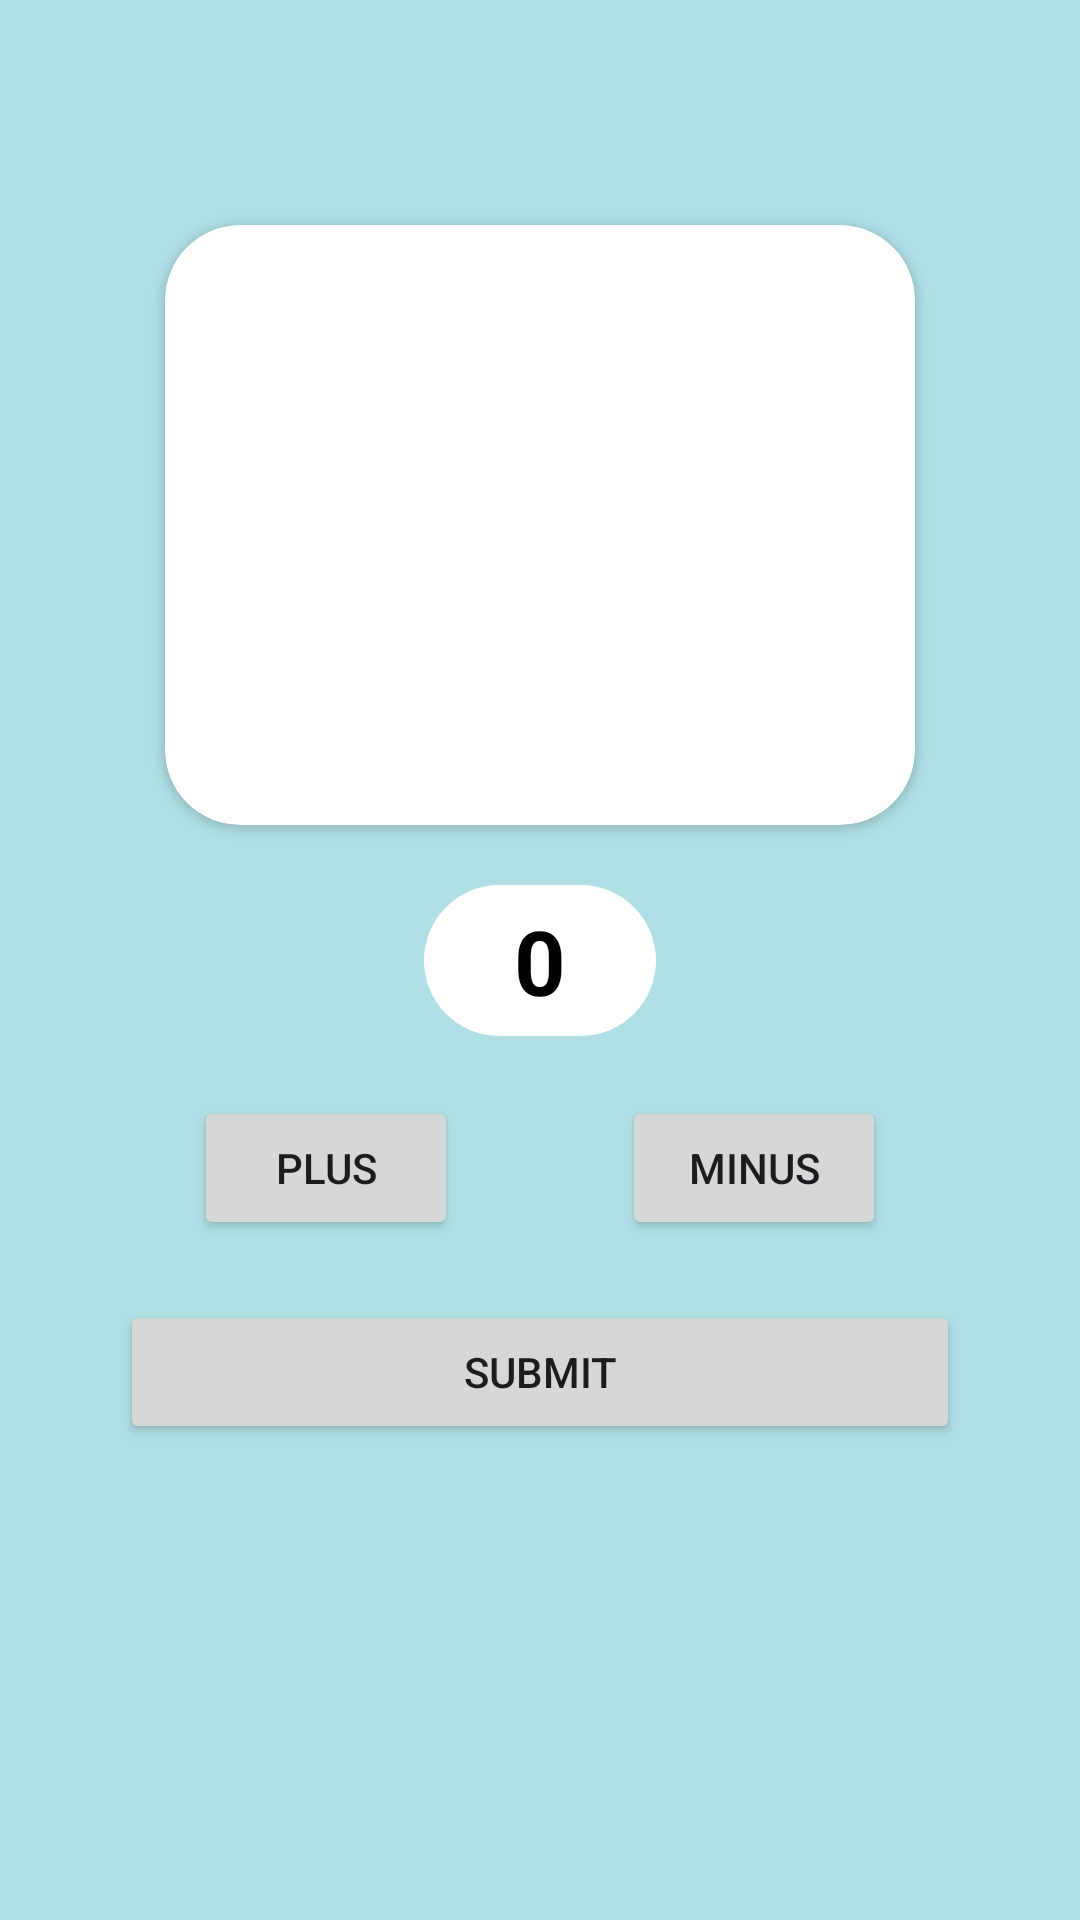

Android layout source for this screen:
<!-- AndroidManifest.xml: application theme Theme.PJ0524_rcv100Pic -->
<!-- res/layout/fragment_detail_picture.xml -->
<?xml version="1.0" encoding="utf-8"?>
<androidx.constraintlayout.widget.ConstraintLayout xmlns:android="http://schemas.android.com/apk/res/android"
    xmlns:app="http://schemas.android.com/apk/res-auto"
    xmlns:tools="http://schemas.android.com/tools"
    android:layout_width="match_parent"
    android:layout_height="match_parent"
    android:paddingStart="10dp"
    android:paddingEnd="10dp"
    android:background="@color/test"
    tools:context=".DetailPictureFragment">

    


    <androidx.cardview.widget.CardView
        android:layout_width="wrap_content"
        android:layout_height="wrap_content"
        android:layout_marginBottom="20dp"
        app:cardCornerRadius="25dp"
        app:layout_constraintBottom_toTopOf="@+id/tvDetailNumber"
        app:layout_constraintEnd_toEndOf="parent"
        app:layout_constraintStart_toStartOf="parent">

        <ImageView
            android:id="@+id/imgDetailPic"
            android:layout_width="250dp"
            android:layout_height="200dp"
            tools:src="@drawable/pic1" />
    </androidx.cardview.widget.CardView>


    <TextView
        android:id="@+id/tvDetailNumber"
        android:layout_width="wrap_content"
        android:layout_height="wrap_content"
        android:background="@drawable/bg_circle"
        android:paddingStart="30dp"
        android:paddingEnd="30dp"
        android:paddingTop="5dp"
        android:paddingBottom="5dp"
        android:text="0"
        android:textColor="@color/black"
        android:textSize="30sp"
        android:textStyle="bold"
        app:layout_constraintBottom_toBottomOf="parent"
        app:layout_constraintEnd_toEndOf="parent"
        app:layout_constraintStart_toStartOf="parent"
        app:layout_constraintTop_toTopOf="parent" />

    <Button
        android:id="@+id/btnDetailPlus"
        android:layout_width="wrap_content"
        android:layout_height="wrap_content"
        android:layout_marginTop="20dp"
        android:text="Plus"
        app:layout_constraintEnd_toStartOf="@+id/btnDetailMinus"
        app:layout_constraintHorizontal_bias="0.5"
        app:layout_constraintStart_toStartOf="parent"
        app:layout_constraintTop_toBottomOf="@+id/tvDetailNumber" />

    <Button
        android:id="@+id/btnDetailMinus"
        android:layout_width="wrap_content"
        android:layout_height="wrap_content"
        android:layout_marginTop="20dp"
        android:text="Minus"
        app:layout_constraintEnd_toEndOf="parent"
        app:layout_constraintHorizontal_bias="0.5"
        app:layout_constraintStart_toEndOf="@+id/btnDetailPlus"
        app:layout_constraintTop_toBottomOf="@+id/tvDetailNumber" />

    <Button
        android:id="@+id/btnSubmit"
        android:layout_width="match_parent"
        android:layout_height="wrap_content"
        android:layout_marginStart="30dp"
        android:layout_marginTop="20dp"
        android:layout_marginEnd="30dp"
        android:text="Submit"
        app:layout_constraintTop_toBottomOf="@+id/btnDetailPlus"
        tools:layout_editor_absoluteX="10dp" />

</androidx.constraintlayout.widget.ConstraintLayout>
<!-- resources referenced by this layout -->
<resources>
  <color name="black">#FF000000</color>
  <color name="test">#b0e0e6</color>
  <!-- drawable bg_circle (drawable) -->
  <?xml version="1.0" encoding="utf-8"?>
  <shape xmlns:android="http://schemas.android.com/apk/res/android">
      <solid android:color="@color/white"/>
      <corners android:radius="100dp"/>
      <padding android:bottom="5dp" android:left="10dp" android:right="10dp" android:top="5dp"/>
  </shape>
  <!-- drawable pic1: jpg bitmap (drawable, 392308 bytes) -->
  <style name="Theme.PJ0524_rcv100Pic" parent="Base.Theme.PJ0524_rcv100Pic" />
  <color name="white">#FFFFFFFF</color>
  <style name="Base.Theme.PJ0524_rcv100Pic" parent="Theme.Material3.DayNight.NoActionBar">
          
          
      </style>
</resources>
